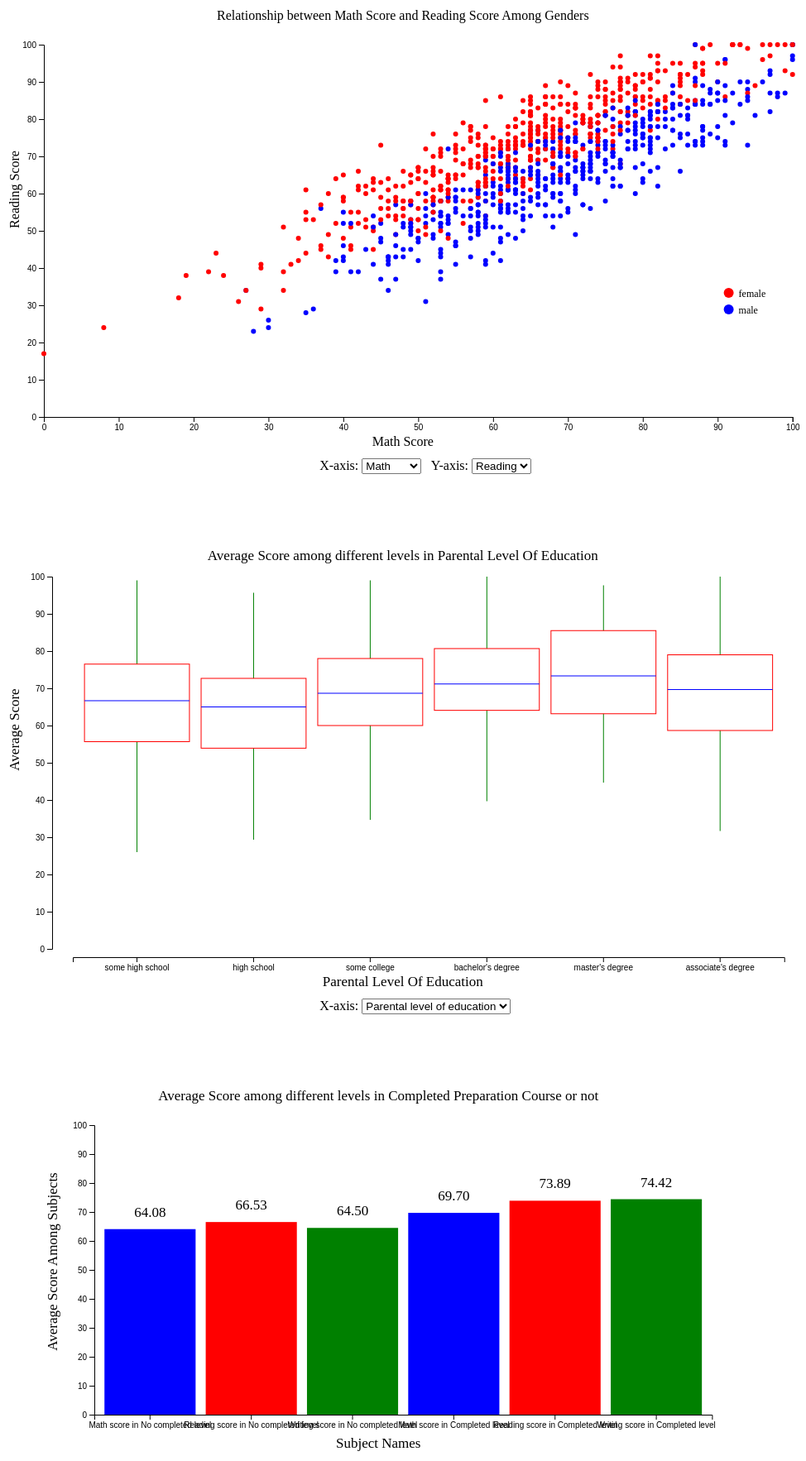
D3 v7 page, settled after 480 driven frames (8 s of simulated time); the page loaded 1 data file(s).


// ── plot1.js
let width_ratio = 0.95;
var dot_size = 3;

// set the dimensions and margins of the graph
var margin = {top: 60, right: 30, bottom: 40, left: 30}
var height = 600;

let title_map = {
  "math score": "Math Score",
  "reading score": "Reading Score",
  "writing score": "Writing Score"
}

// The first graph
d3.csv("StudentsPerformance.csv").then(function(data) {
  let container_width = d3.select(".plot1").node().clientWidth;
  let svg_width = width_ratio * container_width;

  var svg = d3.select(".plot1 .plot-area")
      .append("svg")
      .attr("width", svg_width)
      .attr("height", height + margin.top + margin.bottom)

  var area = svg.append("g")
      .attr("class", "area")
      .attr("width", svg_width * width_ratio)
      .attr("transform", "translate(" + (margin.left - 15) + "," + margin.top + ")");

  // add x-axis
  var x = d3.scaleLinear()
    .domain([0, 100])
    .range([0, svg_width * width_ratio - 5]);

  area.append("g")
    .attr("transform", "translate(" + margin.left + "," + height + ")")
    .call(d3.axisBottom(x));

  // add y-axis
  var y = d3.scaleLinear()
    .domain([0, 100])
    .range([ height, 0 ]);
  area.append("g")
    .attr("transform", "translate(" + margin.left + ",0)")
    .call(d3.axisLeft(y));

  let circles;
  function plot(x_axis, y_axis){
    // add dots
    circles = area.append('g')
      .selectAll("dot")
      .data(data)
      .enter()
      .append("circle")
        .attr("cx", function (d) { return x(d[x_axis]) + margin.left; })
        .attr("cy", function (d) { return y(d[y_axis]); })
        .attr("r", dot_size)
        .style("fill", function(d) { return d["gender"] == "female" ? "red" : "blue"; })
  }

  let title, x_lab, y_lab;

  function add_title(x_axis, y_axis) {// add chart title
    title = svg.append("text")
      .attr("x", svg_width / 2)
      .attr("y", margin.top/2)
      .attr("text-anchor", "middle")
      .style("font-size", "16px")
      .text(`Relationship between ${title_map[x_axis]} and ${title_map[y_axis]} Among Genders`)

    x_lab = svg.append("text")
      .attr("x", svg_width / 2)
      .attr("y", height + margin.top + margin.bottom - 5)
      .attr("text-anchor", "middle")
      .style("font-size", "16px")
      .text(`${title_map[x_axis]}`)

    y_lab = svg.append("text")
      .attr("x", margin.left/2)
      .attr("y", height / 2 + 10)
      .attr("transform", `rotate(-90, ${margin.left/2}, ${height/2 + 10})`)
      .attr("text-anchor", "middle")
      .style("font-size", "16px")
      .text(`${title_map[y_axis]}`)
  }

  let x_axis = d3.select(".x-axis").property("value");
  let y_axis = d3.select(".y-axis").property("value");

  plot(x_axis, y_axis);
  add_title(x_axis, y_axis);

  d3.select(".x-axis").on("change", function(){
    x_axis = d3.select(this).property("value");
    circles.remove();
    title.remove();
    x_lab.remove();
    y_lab.remove();
    plot(x_axis, y_axis);
    add_title(x_axis, y_axis);
  })

  d3.select(".y-axis").on("change", function(){
    y_axis = d3.select(this).property("value");
    circles.remove();
    title.remove();
    x_lab.remove();
    y_lab.remove();
    plot(x_axis, y_axis);
    add_title(x_axis, y_axis);
  })

  // add the legend
  var legends = [
    {color: "red", label: "female"},
    {color: "blue", label: "male"}
  ]

  const legend_tag = area.append("g")
    .attr("class", "legend")
    .attr("transform", "translate(" + (svg_width - 100) + "," + (height - 150) + ")")
  
  legend_tag.selectAll("circle")
    .data(legends)
    .enter()
    .append("circle")
    .attr("cx", 0)
    .attr("cy", function(d, i) { return i * 20; })
    .attr("r", dot_size * 2)
    .style("fill", function(d) {return d.color;});

  legend_tag.selectAll("text")
    .data(legends)
    .enter()
    .append("text")
    .attr("x", dot_size * 4)
    .attr("y", function(d, i) { return i * 20 + dot_size * 1.5; })
    .text(function(d) { return d.label; })
    .attr("text-anchor", "start")
    .attr("font-size", "12px");

});

// ── plot2.js
// set the dimensions and margins of the graph
var margin_2nd = {top: 60, right: 30, bottom: 40, left: 20}
var height = 550 - margin_2nd.top - margin_2nd.bottom;

axis_mapping = {
  parental_lvl: "parental level of education",
  gender: "gender",
  race: "race/ethnicity"
}

d3.csv("StudentsPerformance.csv").then(function(data) {
  let container_width = d3.select(".plot1").node().clientWidth;
  let svg_width = width_ratio * container_width;

  let svg = d3.select(".plot2 .plot-area")
    .append("svg")
    .attr("width", svg_width)
    .attr("height", height + margin_2nd.top + margin_2nd.bottom)
  
  let area_2nd = svg.append("g")
    .attr("class", "area")
    .attr("width", svg_width)
    .attr("transform", "translate(" + margin.left + ", 0)");

  let yScale = d3.scaleLinear()
    .domain([0, 100])
    .range([500, 50]);

  area_2nd.append("g")
    .attr("transform", "translate(" + (margin_2nd.left + 5) + ",0)")
    .call(d3.axisLeft(yScale));

  let x_axis, nestedData, keys, xScale, box_plots;

  x_axis = axis_mapping[d3.select(".plot2 .x-axis").property("value")]

  function plot_2(x_axis) {
    x_axis = axis_mapping[d3.select(".plot2 .x-axis").property("value")];

    nestedData = d3.group(data, function(d) {
      return d[x_axis];
    });

    keys = [...nestedData.keys()]
    if (x_axis == "parental level of education") {
      keys.sort(function(a, b) {
        return education_order.indexOf(a) - education_order.indexOf(b);
      });
    }
    else if (x_axis == "gender") {
      keys.sort(function(a, b) {
        return gender_order.indexOf(a) - gender_order.indexOf(b);
      });
    }
    else{
      keys.sort(function(a, b) {
        return race_order.indexOf(a) - race_order.indexOf(b);
      });
    }

    xScale = d3.scaleBand()
      .domain(keys)
      .range([50, svg_width * 0.95])
      .padding(0.1);

    area_2nd.append("g")
      .attr("class", "x_scale")
      .attr("transform", "translate(0," +  (margin_2nd.top + height) + ")")
      .call(d3.axisBottom(xScale));

    box_plots = area_2nd.append("g")
      .selectAll('g')
      .data(nestedData)
      .enter()
      .append('g')
      .attr('transform', function(d) { return 'translate(' + xScale(d[0]) + ',0)'; });

    box_plots.each(function(d) {
      var sorted_values = d[1]
        .map(function(e) {return +e["average score"]; })
        .filter(function(e) { return e["average score"] != "NaN"})
        .sort(d3.ascending);

      var q1 = d3.quantile(sorted_values, 0.25);
      var median = d3.quantile(sorted_values, 0.50);
      var q3 = d3.quantile(sorted_values, 0.75);

      var iqr = q3 - q1;
      var whiskerMin = d3.min(sorted_values.filter(function(e) { return e >= q1 - 1.5 * iqr; }));
      var whiskerMax = d3.max(sorted_values.filter(function(e) { return e <= q3 + 1.5 * iqr; }));

      d3.select(this)
        .append('line')
        .attr('x1', xScale.bandwidth() / 2)
        .attr('y1', yScale(whiskerMin))
        .attr('x2', xScale.bandwidth() / 2)
        .attr('y2', yScale(whiskerMax))
        .attr('stroke', 'green')
        .attr('stroke-width', 1)
        .attr('fill', 'none');

      d3.select(this)
        .append('rect')
        .attr('x', 0)
        .attr('y', yScale(q3))
        .attr('width', xScale.bandwidth())
        .attr('height', yScale(q1) - yScale(q3))
        .attr('fill', 'white')
        .attr('stroke', 'red')
        .attr('stroke-width', 1);

      d3.select(this)
        .append('line')
        .attr('x1', 0)
        .attr('y1', yScale(median))
        .attr('x2', xScale.bandwidth())
        .attr('y2', yScale(median))
        .attr('stroke', 'blue')
        .attr('stroke-width', 1)
        .attr('fill', 'none');
    });
  }

  let title_2, x_lab_2, y_lab_2;

  function add_title_2(x_axis) {// add chart title
    title_2 = svg.append("text")
      .attr("x", svg_width / 2)
      .attr("y", margin.top / 2)
      .attr("text-anchor", "middle")
      .style("font-size", "17px")
      .text(`Average Score among different levels in ${capitalizeWords(x_axis)}`)

    x_lab_2 = svg.append("text")
      .attr("x", svg_width / 2)
      .attr("y", height + margin.top + margin.bottom - 5)
      .attr("text-anchor", "middle")
      .style("font-size", "17px")
      .text(`${capitalizeWords(x_axis)}`)

    y_lab_2 = svg.append("text")
      .attr("x", margin.left / 2)
      .attr("y", height / 2 + 10)
      .attr("transform", `rotate(-90, ${margin.left/2}, ${height/2 + 10})`)
      .attr("text-anchor", "middle")
      .style("font-size", "17px")
      .text(`Average Score`)
  }

  function remove_2() {
    d3.select(".x_scale").remove();
    title_2.remove();
    x_lab_2.remove();
    box_plots.remove();
  }

  plot_2(x_axis)
  add_title_2(x_axis)

  d3.select(".plot2 .x-axis").on("change", function() {
    x_axis = axis_mapping[d3.select(".plot2 .x-axis").property("value")];
    remove_2();
    plot_2(x_axis)
    add_title_2(x_axis)
  })
})
// ── plot3.js
// set the dimensions and margins of the graph
var margin_3nd = {top: 60, right: 30, bottom: 40, left: 20}
var height = 550 - margin_3nd.top - margin_3nd.bottom;

axis_mapping = {
  parental_lvl: "parental level of education",
  gender: "gender",
  race: "race/ethnicity"
}

d3.csv("StudentsPerformance.csv").then(function(data) {
  let width_ratio = 0.8;
  var nestedData = d3.group(data, d => d["test preparation course"]);
  var prepData = [];

  nestedData.forEach(function(value, key) {
    var mathScore = d3.mean(value, function(d) { return parseFloat(d["math score"]); });
    var readingScore = d3.mean(value, function(d) { return parseFloat(d["reading score"]); });
    var writingScore = d3.mean(value, function(d) { return parseFloat(d["writing score"]); });
    key = (key == "completed") ? "Completed" : "No completed";

    prepData.push({
      test_preparation_course: key,
      score: mathScore.toFixed(2),
      name: "math"
    });
    prepData.push({
      test_preparation_course: key,
      score: readingScore.toFixed(2),
      name: "reading"
    });
    prepData.push({
      test_preparation_course: key,
      score: writingScore.toFixed(2),
      name: "writing"
    });
  });

  let container_width = d3.select(".plot3").node().clientWidth;
  let svg_width = width_ratio * container_width;

  var yScale = d3.scaleLinear()
    .domain([0, 100])
    .range([height - margin.bottom, margin.top]);
  
  xScale_choices = ["Math score in No completed level",
    "Reading score in No completed level",
    "Writing score in No completed level",
    "Math score in Completed level",
    "Reading score in Completed level",
    "Writing score in Completed level"]
  var xScale = d3.scaleBand()
    .domain(xScale_choices)
    .range([margin.left, svg_width - margin.right])
    .padding(0.1);

  var svg = d3.select('.plot3 .plot-area')
    .append('svg')
    .attr('width', svg_width + margin.left + margin.right)
    .attr('height', height + margin.top + margin.bottom);

  let area_3nd = svg.append("g")
    .attr("class", "area")
    .attr("width", svg_width)
    .attr("transform", "translate(" + margin.left + ", 0)");
  
  var bars = area_3nd.selectAll('rect')
    .data(prepData)
    .enter()
    .append('rect')
  
  bars.each(function(d) {
    d3.select(this)
      .attr('x', xScale(generateName(d.test_preparation_course, d.name)))
      .attr('y', yScale(d.score))
      .attr('width', xScale.bandwidth())
      .attr('height', function(d) { 
        return height - margin.bottom - yScale(d.score); 
      })
      .attr('fill', function(d) {
        if (d.name == "math") {
          return "blue"
        } else if (d.name == "reading") {
          return "red"
        } else {
          return "green"
        }
      });

    area_3nd.append("text")
      .attr("x", xScale(generateName(d.test_preparation_course, d.name)) + xScale.bandwidth() / 2)
      .attr("y", yScale(d.score) - 15)
      .attr("text-anchor", "middle")
      .style("font-size", "17px")
      .text(`${d.score}`)
  })

  var xAxis = d3.axisBottom(xScale);
  area_3nd.append('g')
    .attr('transform', 'translate(0,' + (height - margin.bottom) + ')')
    .call(xAxis);

  var yAxis = d3.axisLeft(yScale);
  area_3nd.append('g')
    .attr('transform', 'translate(' + margin.left + ',0)')
    .call(yAxis);

  title_2 = svg.append("text")
    .attr("x", svg_width / 2)
    .attr("y", margin.top / 2)
    .attr("text-anchor", "middle")
    .style("font-size", "17px")
    .text(`Average Score among different levels in Completed Preparation Course or not`)

  x_lab_2 = svg.append("text")
    .attr("x", svg_width / 2)
    .attr("y", height)
    .attr("text-anchor", "middle")
    .style("font-size", "17px")
    .text(`Subject Names`)

  y_lab_2 = svg.append("text")
    .attr("x", margin.left - 10)
    .attr("y", height / 2 + 5)
    .attr("transform", `rotate(-90, ${margin.left/2}, ${height/2 + 5})`)
    .attr("text-anchor", "middle")
    .style("font-size", "17px")
    .text(`Average Score Among Subjects`)
});
// ── utils.js
function capitalizeWords(str) {
    var words = str.split(' ');
    for (var i = 0; i < words.length; i++) {
        words[i] = words[i].substring(0, 1).toUpperCase() + words[i].substring(1);
    }
    return words.join(' ');
}

var education_order = ["some high school", "high school", "some college", "bachelor's degree", "master's degree", "associate's degree"];
var gender_order = ["female", "male"];
var race_order = ["group A", "group B", "group C", "group D", "group E"]

function generateName(level, name) {
    name = name.substring(0, 1).toUpperCase() + name.substring(1);
    return `${name} score in ${level} level`
}

### data: StudentsPerformance.csv
gender, race/ethnicity, parental level of education, lunch, test preparation course, math score, reading score, writing score, average score
female, group B, bachelor's degree, standard, none, 72, 72, 74, 72.67
female, group C, some college, standard, completed, 69, 90, 88, 82.33
female, group B, master's degree, standard, none, 90, 95, 93, 92.67
male, group A, associate's degree, free/reduced, none, 47, 57, 44, 49.33
male, group C, some college, standard, none, 76, 78, 75, 76.33
female, group B, associate's degree, standard, none, 71, 83, 78, 77.33
female, group B, some college, standard, completed, 88, 95, 92, 91.67
male, group B, some college, free/reduced, none, 40, 43, 39, 40.67
male, group D, high school, free/reduced, completed, 64, 64, 67, 65
female, group B, high school, free/reduced, none, 38, 60, 50, 49.33
male, group C, associate's degree, standard, none, 58, 54, 52, 54.67
male, group D, associate's degree, standard, none, 40, 52, 43, 45
female, group B, high school, standard, none, 65, 81, 73, 73
male, group A, some college, standard, completed, 78, 72, 70, 73.33
female, group A, master's degree, standard, none, 50, 53, 58, 53.67
female, group C, some high school, standard, none, 69, 75, 78, 74
male, group C, high school, standard, none, 88, 89, 86, 87.67
female, group B, some high school, free/reduced, none, 18, 32, 28, 26
male, group C, master's degree, free/reduced, completed, 46, 42, 46, 44.67
female, group C, associate's degree, free/reduced, none, 54, 58, 61, 57.67
male, group D, high school, standard, none, 66, 69, 63, 66
female, group B, some college, free/reduced, completed, 65, 75, 70, 70
male, group D, some college, standard, none, 44, 54, 53, 50.33
female, group C, some high school, standard, none, 69, 73, 73, 71.67
male, group D, bachelor's degree, free/reduced, completed, 74, 71, 80, 75
male, group A, master's degree, free/reduced, none, 73, 74, 72, 73
male, group B, some college, standard, none, 69, 54, 55, 59.33
female, group C, bachelor's degree, standard, none, 67, 69, 75, 70.33
male, group C, high school, standard, none, 70, 70, 65, 68.33
female, group D, master's degree, standard, none, 62, 70, 75, 69
female, group D, some college, standard, none, 69, 74, 74, 72.33
female, group B, some college, standard, none, 63, 65, 61, 63
female, group E, master's degree, free/reduced, none, 56, 72, 65, 64.33
male, group D, some college, standard, none, 40, 42, 38, 40
male, group E, some college, standard, none, 97, 87, 82, 88.67
male, group E, associate's degree, standard, completed, 81, 81, 79, 80.33
female, group D, associate's degree, standard, none, 74, 81, 83, 79.33
female, group D, some high school, free/reduced, none, 50, 64, 59, 57.67
female, group D, associate's degree, free/reduced, completed, 75, 90, 88, 84.33
male, group B, associate's degree, free/reduced, none, 57, 56, 57, 56.67
male, group C, associate's degree, free/reduced, none, 55, 61, 54, 56.67
female, group C, associate's degree, standard, none, 58, 73, 68, 66.33
female, group B, associate's degree, standard, none, 53, 58, 65, 58.67
male, group B, some college, free/reduced, completed, 59, 65, 66, 63.33
female, group E, associate's degree, free/reduced, none, 50, 56, 54, 53.33
male, group B, associate's degree, standard, none, 65, 54, 57, 58.67
female, group A, associate's degree, standard, completed, 55, 65, 62, 60.67
female, group C, high school, standard, none, 66, 71, 76, 71
female, group D, associate's degree, free/reduced, completed, 57, 74, 76, 69
male, group C, high school, standard, completed, 82, 84, 82, 82.67
male, group E, some college, standard, none, 53, 55, 48, 52
male, group E, associate's degree, free/reduced, completed, 77, 69, 68, 71.33
male, group C, some college, standard, none, 53, 44, 42, 46.33
male, group D, high school, standard, none, 88, 78, 75, 80.33
female, group C, some high school, free/reduced, completed, 71, 84, 87, 80.67
female, group C, high school, free/reduced, none, 33, 41, 43, 39
female, group E, associate's degree, standard, completed, 82, 85, 86, 84.33
male, group D, associate's degree, standard, none, 52, 55, 49, 52
male, group D, some college, standard, completed, 58, 59, 58, 58.33
female, group C, some high school, free/reduced, none, 0, 17, 10, 9
... 940 more rows